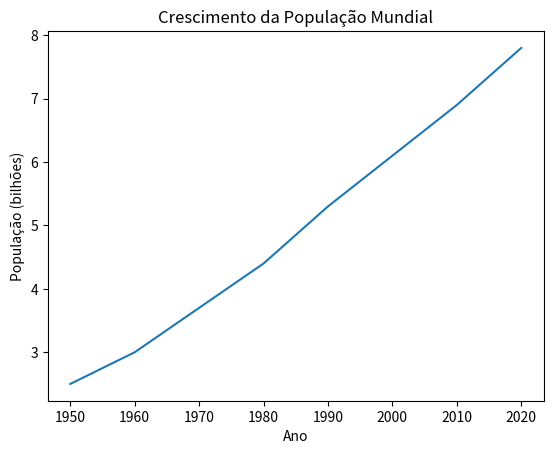

Python code for this plot:
# Importa matplotlib.pyplot como plt
import matplotlib.pyplot as plt

# Lista de anos e população (exemplo)
year = [1950, 1960, 1970, 1980, 1990, 2000, 2010, 2020] # Ano
pop = [2.5, 3.0, 3.7, 4.4, 5.3, 6.1, 6.9, 7.8]  # População em bilhões

# Imprime o último item de year e pop
print(year[-1])  # Último ano da lista
print(pop[-1])   # Última população da lista

# Faz um gráfico de linha: year no eixo x, pop no eixo y
plt.plot(year, pop)

# Adiciona rótulos aos eixos e título
plt.xlabel("Ano")
plt.ylabel("População (bilhões)")
plt.title("Crescimento da População Mundial")

# Exibe o gráfico com plt.show()
plt.show()
